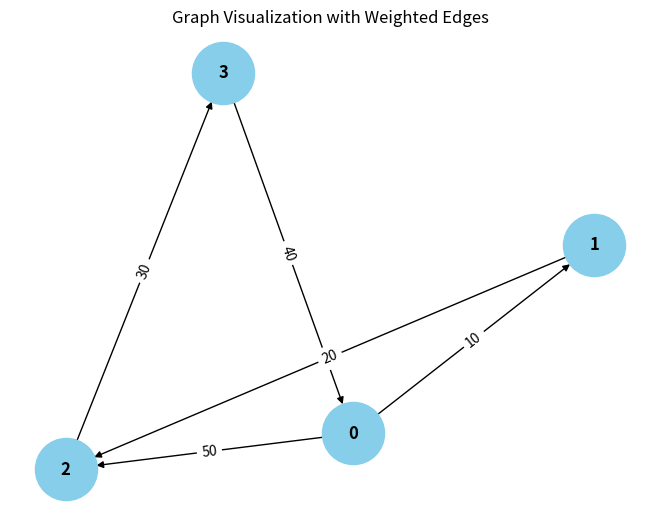

Write the Python code that produced this figure.
from collections import defaultdict

# ---------------------------
# WeightedGraph Class
# ---------------------------
class WeightedGraph:
    def __init__(self, vertices):
        self.vertices = vertices
        self.adj_list = {i: [] for i in range(vertices)}  # Adjacency list for the graph
        self.edges = []  # List to store the edges (u, v, weight)

    def add_edge(self, u, v, weight):
        """Add a single edge to the graph."""
        if (u, v, weight) not in self.edges:
            self.edges.append((u, v, weight))
            self.adj_list[u].append((v, weight))

    def add_multiple_edges(self, edges):
        """Add multiple edges at once."""
        for u, v, weight in edges:
            self.add_edge(u, v, weight)

    def get_edges(self):
        """Return all edges in the graph."""
        return self.edges

    def print_edges(self):
        """Print the edges of the graph."""
        print("Edges in the graph:")
        for u, v, weight in self.edges:
            print(f"{u} -> {v} (Weight: {weight})")

    def print_adj_list(self):
        """Print the adjacency list of the graph."""
        print("Adjacency List of the graph:")
        for u in self.adj_list:
            print(f"{u} -> {self.adj_list[u]}")

    def is_cyclic_directed(self):
        """Detect if there is a cycle in a directed graph using DFS."""
        visited = [False] * self.vertices
        rec_stack = [False] * self.vertices

        def dfs(v):
            visited[v] = True
            rec_stack[v] = True
            for neighbor, _ in self.adj_list[v]:
                if not visited[neighbor] and dfs(neighbor):
                    return True
                elif rec_stack[neighbor]:
                    return True
            rec_stack[v] = False
            return False

        for node in range(self.vertices):
            if not visited[node]:
                if dfs(node):
                    return True
        return False

    def is_cyclic_undirected(self):
        """Detect if there is a cycle in an undirected graph using DFS."""
        visited = [False] * self.vertices

        def dfs(v, parent):
            visited[v] = True
            for neighbor, _ in self.adj_list[v]:
                if not visited[neighbor]:
                    if dfs(neighbor, v):
                        return True
                elif parent != neighbor:
                    return True
            return False

        for node in range(self.vertices):
            if not visited[node]:
                if dfs(node, -1):
                    return True
        return False

    def is_negative_cycle(self):
        """Detect if there is a negative cycle using Bellman-Ford."""
        dist = [float("inf")] * self.vertices
        dist[0] = 0  # Start from node 0

        for _ in range(self.vertices - 1):
            for u, v, weight in self.edges:
                if dist[u] != float("inf") and dist[u] + weight < dist[v]:
                    dist[v] = dist[u] + weight

        for u, v, weight in self.edges:
            if dist[u] != float("inf") and dist[u] + weight < dist[v]:
                return True  # Negative cycle detected
        return False

    def reset_graph(self):
        """Reset the graph to its empty state."""
        self.edges = []  # Clear all edges
        self.adj_list = {i: [] for i in range(self.vertices)}  # Reset adjacency list for each vertex

    def union(self, parent, u, v):
        """Union-find helper function."""
        root_u = self.find_parent(parent, u)
        root_v = self.find_parent(parent, v)
        if root_u != root_v:
            parent[root_u] = root_v

    def find_parent(self, parent, v):
        """Find the root of the node using path compression."""
        if parent[v] != -1:
            return v
        parent[v] = self.find_parent(parent, parent[v])
        return parent[v]

    def is_cyclic_undirected_union_find(self):
        """Detect cycles in an undirected graph using Union-Find."""
        parent = [-1] * self.vertices

        for u, v, _ in self.edges:
            x = self.find_parent(parent, u)
            y = self.find_parent(parent, v)

            if x == y:
                return True
            self.union(parent, x, y)
        return False

    # ---------------------------
    # Helper functions for testing
    # ---------------------------

    def reset_graph_helper(self):
        """Reset the graph to an empty state for testing."""
        self.edges = []
        self.adj_list = defaultdict(list)

    def get_edges_helper(self):
        """Return all edges for testing."""
        return self.edges

    def add_multiple_edges_helper(self, edges):
        """Add multiple edges for testing."""
        for edge in edges:
            self.add_edge(*edge)

# ---------------------------
# Helper Class for Cycle Test Results
# ---------------------------
class CycleDetectionResults:
    def __init__(self):
        self.directed_cycle_detected = False
        self.undirected_cycle_detected = False
        self.negative_cycle_detected = False

# ---------------------------
# Additional Functionalities
# ---------------------------

class GraphRenderer:
    def __init__(self, graph):
        """Initialize the renderer for visualizing the graph."""
        self.graph = graph

    def render_edges(self):
        """Render the edges of the graph."""
        print("\nRendering edges of the graph:")
        for u, v, weight in self.graph.get_edges():
            print(f"{u} -> {v} (Weight: {weight})")

    def render_adj_list(self):
        """Render the adjacency list of the graph."""
        print("\nRendering adjacency list:")
        self.graph.print_adj_list()

    def render_summary(self):
        """Render a summary of the graph."""
        print("\nGraph summary:")
        print(f"Total vertices: {self.graph.vertices}")
        print(f"Total edges: {len(self.graph.get_edges())}")
        print(f"Is cyclic (directed): {self.graph.is_cyclic_directed()}")
        print(f"Is cyclic (undirected): {self.graph.is_cyclic_undirected()}")
        print(f"Has negative cycle: {self.graph.is_negative_cycle()}")

import matplotlib.pyplot as plt
import networkx as nx

class WeightedGraphVisualization:
    def __init__(self, graph):
        """Initialize the visualization of weighted graph."""
        self.graph = graph

    def visualize(self):
        """Visualize the graph with weighted edges using networkx and matplotlib."""
        G = nx.DiGraph()  # Using DiGraph for directed graph visualization

        # Add edges to the networkx graph
        for u, v, weight in self.graph.get_edges():
            G.add_edge(u, v, weight=weight)

        # Draw the graph
        pos = nx.spring_layout(G)  # Layout for node positioning
        edge_labels = nx.get_edge_attributes(G, 'weight')

        # Draw nodes, edges, and labels
        nx.draw(G, pos, with_labels=True, node_color='skyblue', node_size=2000, font_size=12, font_weight='bold')
        nx.draw_networkx_edge_labels(G, pos, edge_labels=edge_labels)

        # Display the plot
        plt.title("Graph Visualization with Weighted Edges")
        plt.show()


# ---------------------------
# Main Program
# ---------------------------

class WeightedGraphHandler:
    def __init__(self, vertices):
        """Initialize the graph handler."""
        self.graph = WeightedGraph(vertices)
        self.renderer = GraphRenderer(self.graph)
        self.visualizer = WeightedGraphVisualization(self.graph)

    def add_edges(self, edges):
        """Add edges to the graph."""
        for edge in edges:
            self.graph.add_edge(*edge)

    def render_graph(self):
        """Render the graph using the renderer."""
        self.renderer.render_edges()
        self.renderer.render_adj_list()

    def visualize_graph(self):
        """Visualize the graph using the visualizer."""
        self.visualizer.visualize()

    def cycle_detection_summary(self):
        """Print the cycle detection summary."""
        print("\nCycle detection summary:")
        print(f"Directed cycle detected: {self.graph.is_cyclic_directed()}")
        print(f"Undirected cycle detected: {self.graph.is_cyclic_undirected()}")
        print(f"Negative cycle detected: {self.graph.is_negative_cycle()}")

# ---------------------------
# Extended Graph Operations
# ---------------------------

class GraphCycleAnalysis:
    def __init__(self, graph):
        """Initialize cycle analysis on the graph."""
        self.graph = graph
        self.results = CycleDetectionResults()

    def analyze_cycles(self):
        """Analyze different types of cycles in the graph."""
        self.results.directed_cycle_detected = self.graph.is_cyclic_directed()
        self.results.undirected_cycle_detected = self.graph.is_cyclic_undirected()
        self.results.negative_cycle_detected = self.graph.is_negative_cycle()

    def print_analysis(self):
        """Print the analysis results."""
        print(f"Directed cycle detected: {self.results.directed_cycle_detected}")
        print(f"Undirected cycle detected: {self.results.undirected_cycle_detected}")
        print(f"Negative cycle detected: {self.results.negative_cycle_detected}")

# ---------------------------
# Main Function
# ---------------------------

if __name__ == "__main__":
    # Create a graph with 4 vertices (0, 1, 2, 3)
    graph_handler = WeightedGraphHandler(4)

    # Add some sample edges (u, v, weight)
    edges = [
        (0, 1, 10),  # Edge from 0 to 1 with weight 10
        (1, 2, 20),  # Edge from 1 to 2 with weight 20
        (2, 3, 30),  # Edge from 2 to 3 with weight 30
        (3, 0, 40),  # Edge from 3 to 0 with weight 40 (creates a directed cycle: 0 -> 1 -> 2 -> 3 -> 0)
        (0, 2, 50)  # Edge from 0 to 2 with weight 50
    ]

    # Add edges to the graph
    graph_handler.add_edges(edges)

    # Render the graph's edges and adjacency list
    graph_handler.render_graph()

    # Visualize the graph
    graph_handler.visualize_graph()

    # Detect and print the cycle results
    graph_handler.cycle_detection_summary()

    # Analyze cycles in detail
    cycle_analysis = GraphCycleAnalysis(graph_handler.graph)
    cycle_analysis.analyze_cycles()
    cycle_analysis.print_analysis()
